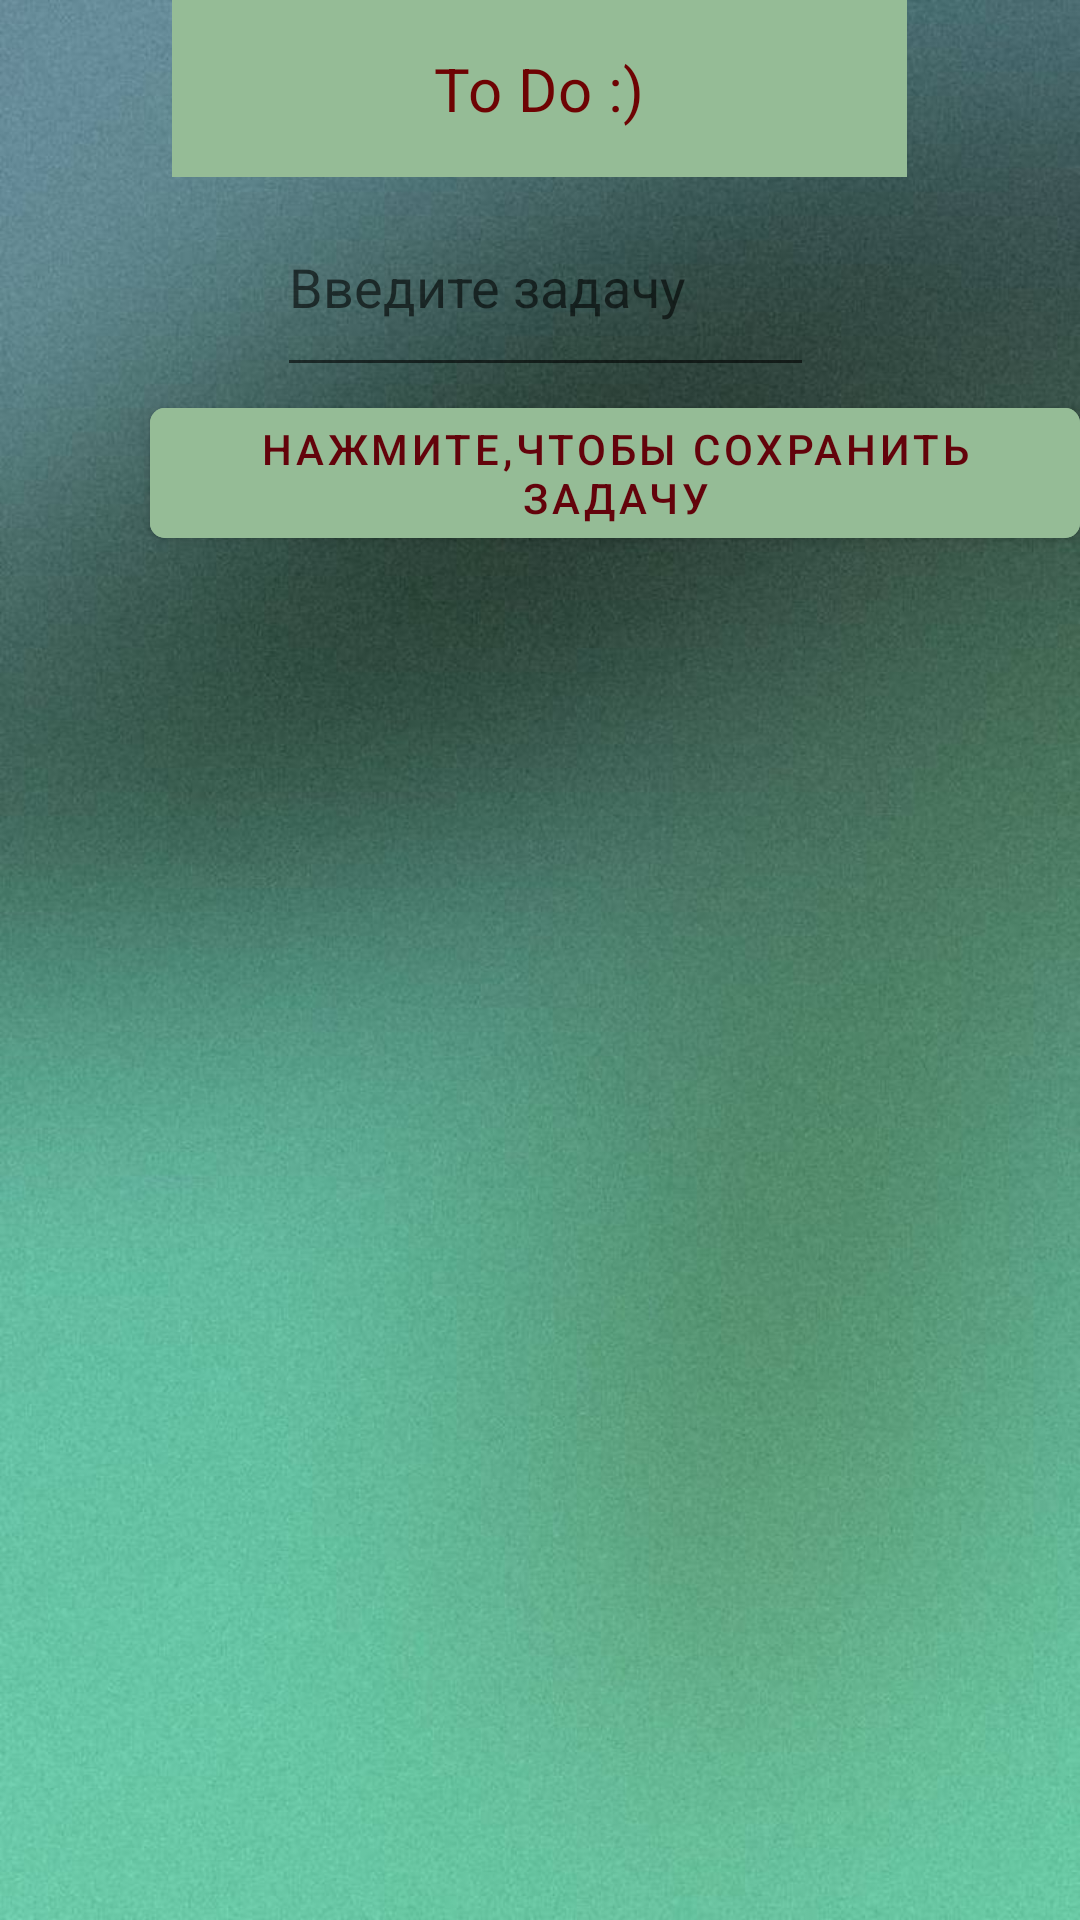

This screen was rendered from an Android layout file. Write that file and the resources it references.
<!-- AndroidManifest.xml: application theme Theme.PeaceOfMind -->
<!-- res/layout/activity_planer.xml -->
<?xml version="1.0" encoding="utf-8"?>
<FrameLayout xmlns:android="http://schemas.android.com/apk/res/android"
    xmlns:app="http://schemas.android.com/apk/res-auto"
    xmlns:tools="http://schemas.android.com/tools"
    android:layout_width="match_parent"
    android:layout_height="match_parent"
    tools:context=".Planer"
    android:background="@drawable/green_photo">

    <LinearLayout
        android:id="@+id/toDo"
        android:layout_gravity="center_horizontal"
        android:layout_width="wrap_content"
        android:layout_height="wrap_content"
        android:orientation="vertical">


        <com.google.android.material.textview.MaterialTextView
            style="@style/MaterialAlertDialog.MaterialComponents.Title.Text.CenterStacked"
            android:layout_width="245dp"
            android:layout_height="wrap_content"
            android:background="#95BC96"
            android:padding="16dp"
            android:text="@string/the_text_will_be_here"
            android:textSize="20sp"
            android:textColor="#6E0303"
            >

        </com.google.android.material.textview.MaterialTextView>

        <LinearLayout
            android:id="@+id/editList"
            android:layout_width="175dp"
            android:layout_height="70dp"
            android:layout_gravity="center_horizontal"
            android:orientation="vertical">


            <EditText
                android:id="@+id/inputCase"
                android:layout_width="193dp"
                android:layout_height="match_parent"
                android:ems="10"
                android:hint="Введите задачу"
                android:inputType="textPersonName" />

        </LinearLayout>

    </LinearLayout>

    <LinearLayout
        android:id="@+id/cases"
        android:layout_marginTop="130dp"
        android:layout_width="match_parent"
        android:layout_height="wrap_content"
        android:orientation="horizontal">

        <com.google.android.material.button.MaterialButton
            android:id="@+id/saveCase"
            style="@style/ShapeAppearance.Material3.LargeComponent"
            android:layout_width="wrap_content"
            android:layout_height="wrap_content"
            android:layout_marginStart="50dp"
            android:backgroundTint="#95BC96"
            android:onClick="SaveTasks"
            android:text="@string/saveTaskList"
            android:textColor="#63030B"
            app:cornerRadius="5dp">

        </com.google.android.material.button.MaterialButton>

    </LinearLayout>

    <ListView
        android:id="@+id/taskList"
        android:layout_width="match_parent"
        android:layout_height="match_parent"
        android:layout_marginTop="173dp"
        />




</FrameLayout>
<!-- resources referenced by this layout -->
<resources>
  <!-- drawable green_photo: jpg bitmap (drawable, 75028 bytes) -->
  <string name="saveTaskList">Нажмите,чтобы сохранить задачу</string>
  <string name="the_text_will_be_here">To Do :)</string>
  <style name="Theme.PeaceOfMind" parent="Theme.MaterialComponents.DayNight.DarkActionBar">
          
          <item name="colorPrimary">@color/purple_500</item>
          <item name="colorPrimaryVariant">@color/purple_700</item>
          <item name="colorOnPrimary">@color/white</item>
          
          <item name="colorSecondary">@color/teal_200</item>
          <item name="colorSecondaryVariant">@color/teal_700</item>
          <item name="colorOnSecondary">@color/black</item>
          
          <item name="android:statusBarColor" tools:targetApi="l">?attr/colorPrimaryVariant</item>
          
      </style>
  <color name="purple_500">#FF6200EE</color>
  <color name="purple_700">#FF3700B3</color>
  <color name="white">#FFFFFFFF</color>
  <color name="teal_200">#FF03DAC5</color>
  <color name="teal_700">#FF018786</color>
  <color name="black">#FF000000</color>
</resources>
